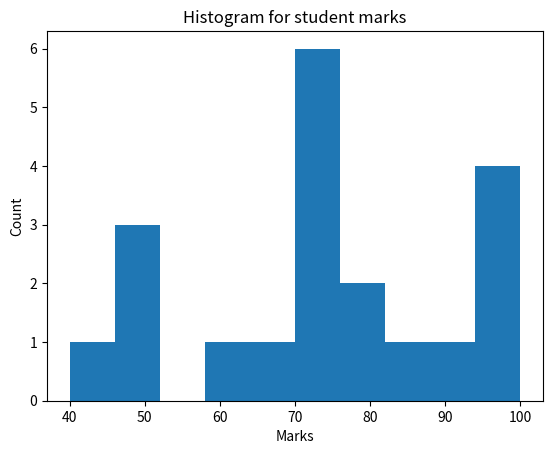

Reproduce this figure in Python.

import matplotlib.pyplot as plt

Marks = [60, 65, 70, 50, 75, 80, 95, 85, 100, 90, 80, 40, 50, 75, 75, 95, 70, 99, 50, 75]

plt.hist(Marks)

plt.xlabel('Marks')
plt.ylabel('Count')

plt.title('Histogram for student marks')

plt.show()
